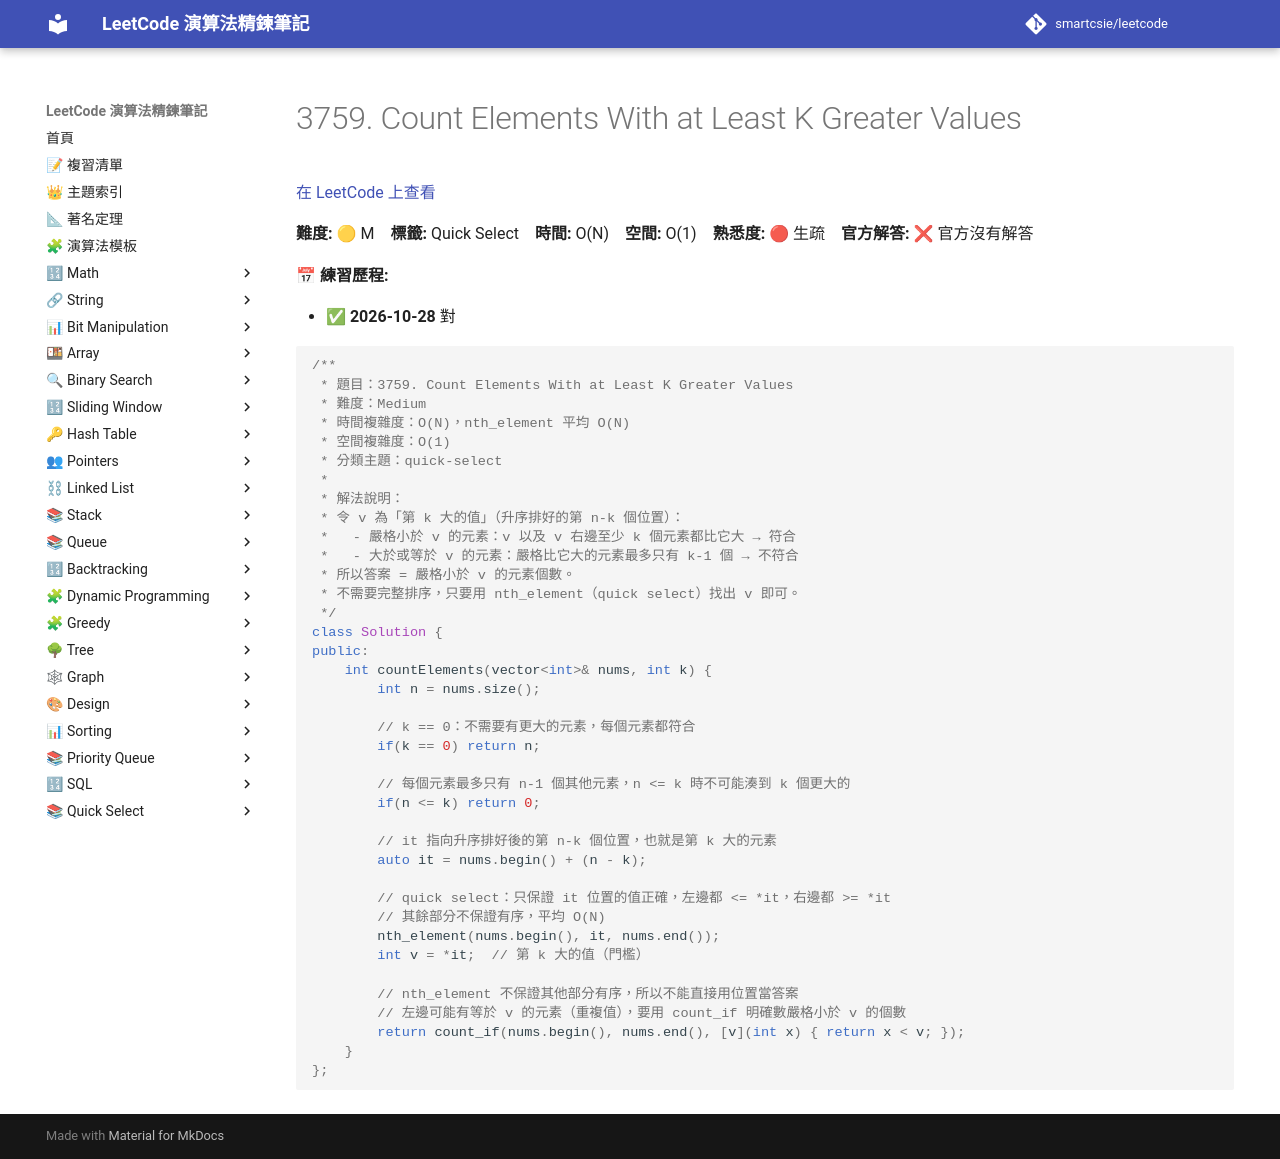

repository: smartcsie/leetcode · page: problems/3759/index.html · generator: mkdocs

# 3759. Count Elements With at Least K Greater Values

[在 LeetCode 上查看](https://leetcode.com/problems/count-elements-with-at-least-k-greater-values/)

**難度:** 🟡 M　**標籤:** Quick Select　**時間:** O(N)　**空間:** O(1)　**熟悉度:** 🔴 生疏　**官方解答:** ❌ 官方沒有解答

**📅 練習歷程:**

- ✅ **2026-10-28** 對

```cpp
/**
 * 題目：3759. Count Elements With at Least K Greater Values
 * 難度：Medium
 * 時間複雜度：O(N)，nth_element 平均 O(N)
 * 空間複雜度：O(1)
 * 分類主題：quick-select
 *
 * 解法說明：
 * 令 v 為「第 k 大的值」（升序排好的第 n-k 個位置）：
 *   - 嚴格小於 v 的元素：v 以及 v 右邊至少 k 個元素都比它大 → 符合
 *   - 大於或等於 v 的元素：嚴格比它大的元素最多只有 k-1 個 → 不符合
 * 所以答案 = 嚴格小於 v 的元素個數。
 * 不需要完整排序，只要用 nth_element（quick select）找出 v 即可。
 */
class Solution {
public:
    int countElements(vector<int>& nums, int k) {
        int n = nums.size();

        // k == 0：不需要有更大的元素，每個元素都符合
        if(k == 0) return n;

        // 每個元素最多只有 n-1 個其他元素，n <= k 時不可能湊到 k 個更大的
        if(n <= k) return 0;

        // it 指向升序排好後的第 n-k 個位置，也就是第 k 大的元素
        auto it = nums.begin() + (n - k);

        // quick select：只保證 it 位置的值正確，左邊都 <= *it，右邊都 >= *it
        // 其餘部分不保證有序，平均 O(N)
        nth_element(nums.begin(), it, nums.end());
        int v = *it;  // 第 k 大的值（門檻）

        // nth_element 不保證其他部分有序，所以不能直接用位置當答案
        // 左邊可能有等於 v 的元素（重複值），要用 count_if 明確數嚴格小於 v 的個數
        return count_if(nums.begin(), nums.end(), [v](int x) { return x < v; });
    }
};
```
